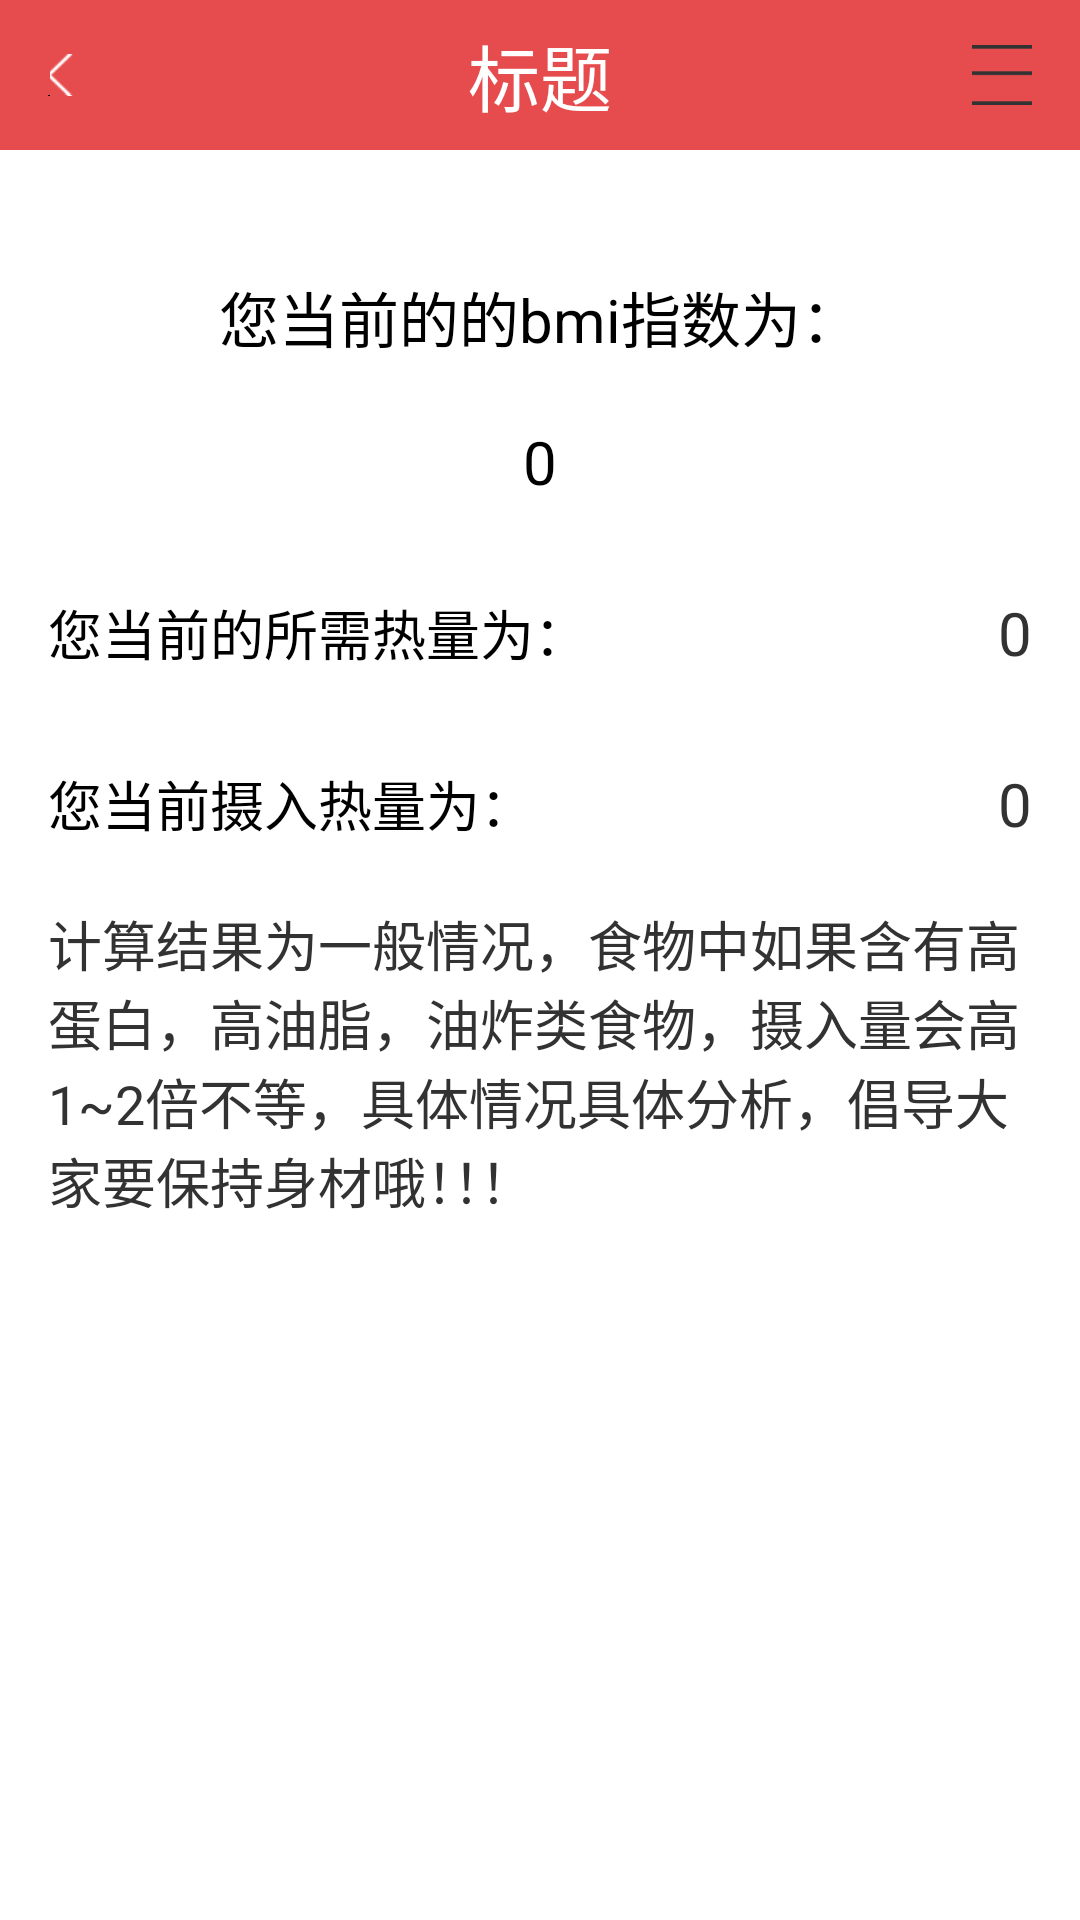

Write the Android layout XML for this screen, with the resource values it uses.
<!-- AndroidManifest.xml: activity theme android:Theme.Holo.Light.NoActionBar.Fullscreen -->
<!-- res/layout/activity_result.xml -->
<RelativeLayout xmlns:android="http://schemas.android.com/apk/res/android"
    xmlns:tools="http://schemas.android.com/tools"
    android:layout_width="match_parent"
    android:layout_height="match_parent"
    tools:context=".ResultActivity" >

    <include
        android:id="@+id/titlebar_layout"
        android:layout_height="wrap_content"
        android:layout_width="match_parent"
        layout="@layout/title_bar"
        android:layout_alignParentTop="true"/>

    <RelativeLayout
        android:layout_width="match_parent"
        android:layout_height="wrap_content"
        android:layout_below="@id/titlebar_layout"
        style="@style/ActivityMarginStyle">

        <TextView
            android:id="@+id/tv1"
            android:layout_width="wrap_content"
            android:layout_height="wrap_content"
            android:layout_alignParentTop="true"
            android:layout_centerHorizontal="true"
            android:layout_marginTop="41dp"
            android:text="@string/result_title"
            style="@style/FormTextTitleSytle"/>

        <TextView
            android:id="@+id/re_tv_bmi"
            android:layout_width="wrap_content"
            android:layout_height="wrap_content"
            android:layout_below="@+id/tv1"
            android:layout_centerHorizontal="true"
            android:layout_marginTop="20dp"
            android:text="0"
            style="@style/FormTextTitleSytle"/>

        <LinearLayout
            android:id="@+id/re_lay1"
            android:layout_width="match_parent"
            android:layout_height="wrap_content"
            android:layout_below="@+id/re_tv_bmi"
            android:orientation="horizontal"
            android:layout_marginTop="30dp" >

            <TextView
                android:layout_width="wrap_content"
                android:layout_height="wrap_content"
                android:text="@string/result_calorie"
                style="@style/FormTextSytle"/>

            <TextView
                android:id="@+id/re_tv1"
                android:layout_width="match_parent"
                android:layout_height="wrap_content"
                android:text="0"
                android:gravity="right"
                android:textSize="@dimen/text_size_media" />
        </LinearLayout>
        <LinearLayout
            android:id="@+id/re_lay2"
            android:layout_width="match_parent"
            android:layout_height="wrap_content"
            android:layout_below="@+id/re_lay1"
            android:orientation="horizontal"
            android:layout_marginTop="30dp" >

            <TextView
                android:layout_width="wrap_content"
                android:layout_height="wrap_content"
                android:text="@string/result_calorie_now"
                style="@style/FormTextSytle"/>

            <TextView
                android:id="@+id/re_tv2"
                android:layout_width="match_parent"
                android:layout_height="wrap_content"
                android:text="0"
                android:gravity="right"
                android:textSize="@dimen/text_size_media" />
        </LinearLayout>

        <TextView
            android:layout_width="match_parent"
            android:layout_height="wrap_content"
            android:layout_marginTop="20dp"
            android:layout_below="@+id/re_lay2"
            android:text="@string/result_result_default"
            android:textSize="@dimen/text_size_small"/>

    </RelativeLayout>



</RelativeLayout>
<!-- res/layout/title_bar.xml (included above) -->
<?xml version="1.0" encoding="utf-8"?>


    <RelativeLayout
        xmlns:android="http://schemas.android.com/apk/res/android"
        android:layout_width="match_parent"
        android:layout_height="@dimen/title_bar_height"
        android:layout_alignParentTop="true"
        android:background="@color/red"
        android:gravity="center_vertical"
        android:orientation="vertical" >
    
        <ImageButton
            android:id="@+id/title_bar_back"
            android:layout_width="wrap_content"
            android:layout_height="@dimen/title_bar_height"
            android:src="@drawable/arrow_left_white"
            android:layout_alignParentLeft="true"
            android:layout_gravity="center"
            android:background="#0000"
            android:layout_marginLeft="@dimen/activity_horizontal_margin"/>

        <TextView
            android:id="@+id/title_bar_title"
            android:layout_width="wrap_content"
            android:layout_height="wrap_content"
            android:layout_centerInParent="true"
            android:text="@string/title_default_str"
            android:textSize="@dimen/text_size_large"
            android:textColor="@color/white"/>

        <Button
            android:id="@+id/title_bar_menu"
            android:layout_width="@dimen/title_bar_menu_height"
            android:layout_height="@dimen/title_bar_menu_width"
            android:layout_alignParentRight="true"
            android:layout_centerVertical="true"
            android:layout_marginRight="@dimen/activity_horizontal_margin"
            android:background="@drawable/post_nav_selector" />

    </RelativeLayout>
<!-- resources referenced by this layout -->
<resources>
  <color name="red">#e64c4e</color>
  <color name="white">#fff</color>
  <dimen name="activity_horizontal_margin">16dp</dimen>
  <dimen name="text_size_large">24dp</dimen>
  <dimen name="text_size_media">20dp</dimen>
  <dimen name="text_size_small">18dp</dimen>
  <dimen name="title_bar_height">50dp</dimen>
  <dimen name="title_bar_menu_height">20dp</dimen>
  <dimen name="title_bar_menu_width">20dp</dimen>
  <!-- drawable post_nav_selector (drawable) -->
  <?xml version="1.0" encoding="utf-8"?>
  
  <selector
    xmlns:android="http://schemas.android.com/apk/res/android">
      <item android:state_pressed="true" android:drawable="@drawable/post_nav_icon_press" />
      <item android:state_focused="false" android:state_pressed="false" android:drawable="@drawable/post_nav_icon" />
      <item android:state_focused="true" android:drawable="@drawable/post_nav_icon_press" />
      <item android:state_focused="false" android:drawable="@drawable/post_nav_icon" />
  </selector>
  <string name="result_calorie">您当前的所需热量为：</string>
  <string name="result_calorie_now">您当前摄入热量为：</string>
  <string name="result_result_default">  计算结果为一般情况，食物中如果含有高蛋白，高油脂，油炸类食物，摄入量会高1~2倍不等，具体情况具体分析，倡导大家要保持身材哦！！！</string>
  <string name="result_title">您当前的的bmi指数为：</string>
  <string name="title_default_str">标题</string>
  <style name="ActivityMarginStyle">
          <item name="android:layout_marginLeft">@dimen/activity_horizontal_margin</item>
          <item name="android:layout_marginRight">@dimen/activity_horizontal_margin</item>
      </style>
  <style name="FormTextSytle">
          <item name="android:textSize">@dimen/text_size_small</item>
          <item name="android:textColor">@color/black</item>
      </style>
  <style name="FormTextTitleSytle">
          <item name="android:textSize">@dimen/text_size_media</item>
          <item name="android:textColor">@color/black</item>
  
      </style>
  <!-- drawable post_nav_icon_press: png bitmap (drawable-xhdpi, 128 bytes) -->
  <!-- drawable post_nav_icon: png bitmap (drawable-xhdpi, 134 bytes) -->
  <color name="black">#ff000000</color>
</resources>
